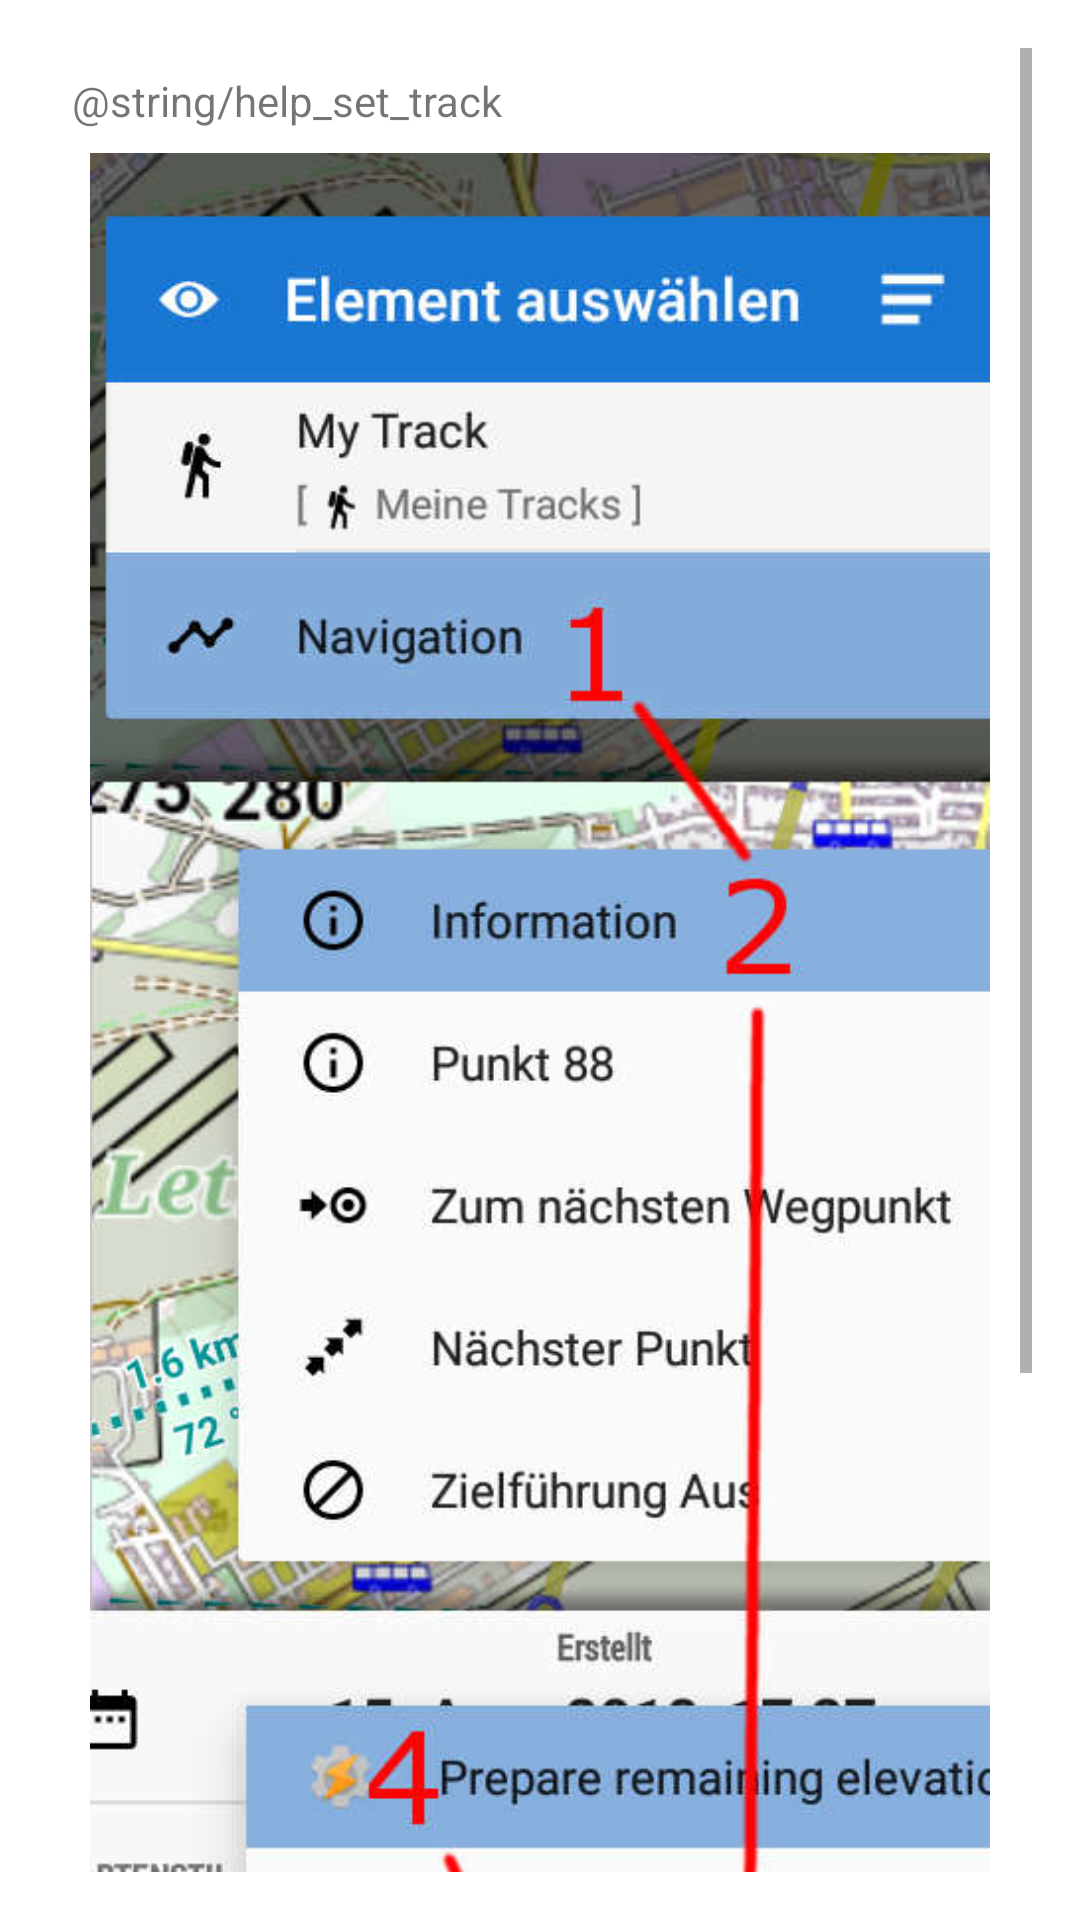

Layout XML and referenced resources for this Android screen:
<!-- AndroidManifest.xml: application theme AlertDialogTheme -->
<!-- res/layout/help_set_track.xml -->
<?xml version="1.0" encoding="utf-8"?>
<ScrollView xmlns:android="http://schemas.android.com/apk/res/android"
    xmlns:tools="http://schemas.android.com/tools"
    android:layout_width="match_parent"
    android:layout_height="match_parent"
    android:orientation="vertical">

    <LinearLayout
        android:layout_width="match_parent"
        android:layout_height="wrap_content"
        android:orientation="vertical"
        tools:ignore="UseCompoundDrawables">

        <TextView
            android:layout_width="match_parent"
            android:layout_height="wrap_content"
            android:padding="8dp"
            android:text="@string/help_set_track" />

        <ImageView
            android:layout_width="wrap_content"
            android:layout_height="wrap_content"
            android:layout_gravity="center"
            android:adjustViewBounds="true"
            android:contentDescription="@string/select_navigation_track"
            android:maxWidth="300dp"
            android:src="@drawable/set_track" />

    </LinearLayout>
</ScrollView>
<!-- resources referenced by this layout -->
<resources>
  <!-- drawable set_track: jpg bitmap (drawable-hdpi, 65103 bytes) -->
  <style name="AlertDialogTheme" parent="Theme.AppCompat.Light.Dialog.Alert">
          <item name="colorAccent">@color/colorPrimaryDark</item>
          <item name="colorPrimary">@color/colorPrimaryDark</item>
          <item name="colorPrimaryDark">@color/colorPrimaryDark</item>
          <item name="android:textColorLink">@color/linkColor</item>
  
          <item name="android:spinnerStyle">@style/SpinnerStyle</item>
          
          <item name="spinnerStyle">@style/SpinnerStyle</item>
          <item name="android:checkboxStyle">@style/CheckboxStyle</item>
          <item name="android:editTextStyle">@style/EditTextStyle</item>
          
          <item name="editTextStyle">@style/EditTextStyle</item>
          <item name="android:colorBackground">@android:color/background_light</item>
      </style>
  <color name="colorPrimaryDark">@android:color/holo_orange_dark</color>
  <color name="linkColor">#0645AD</color>
  <style name="SpinnerStyle" parent="@style/Widget.AppCompat.Spinner">
          <item name="android:minHeight">48dp</item>
      </style>
  <style name="CheckboxStyle" parent="@style/Widget.AppCompat.CompoundButton.CheckBox">
          <item name="android:minHeight">48dp</item>
      </style>
  <style name="EditTextStyle" parent="@style/Widget.AppCompat.EditText">
          
          <item name="android:minHeight">48dp</item>
      </style>
</resources>
